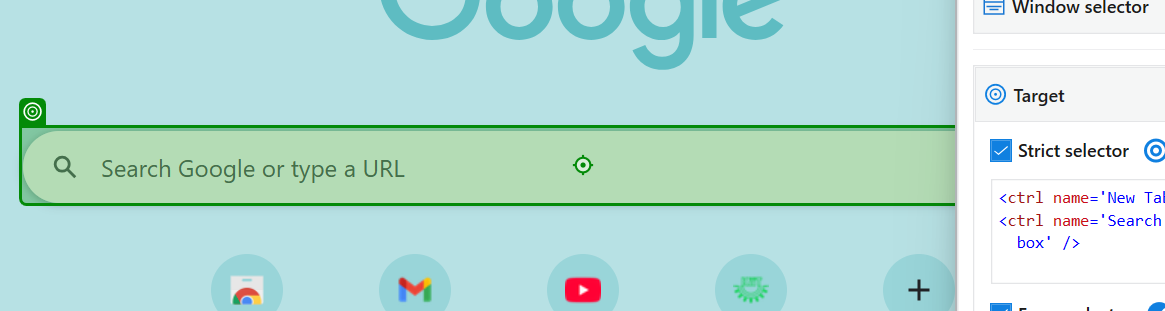
Workflow: Main

Step 1: type "["Weather in"+Cityname+"in Fahrehneit[k(Enter)]"]" into the combo box 'Search Google or type a URL' in window 'New Tab - Google Chrome' (chrome.exe)
